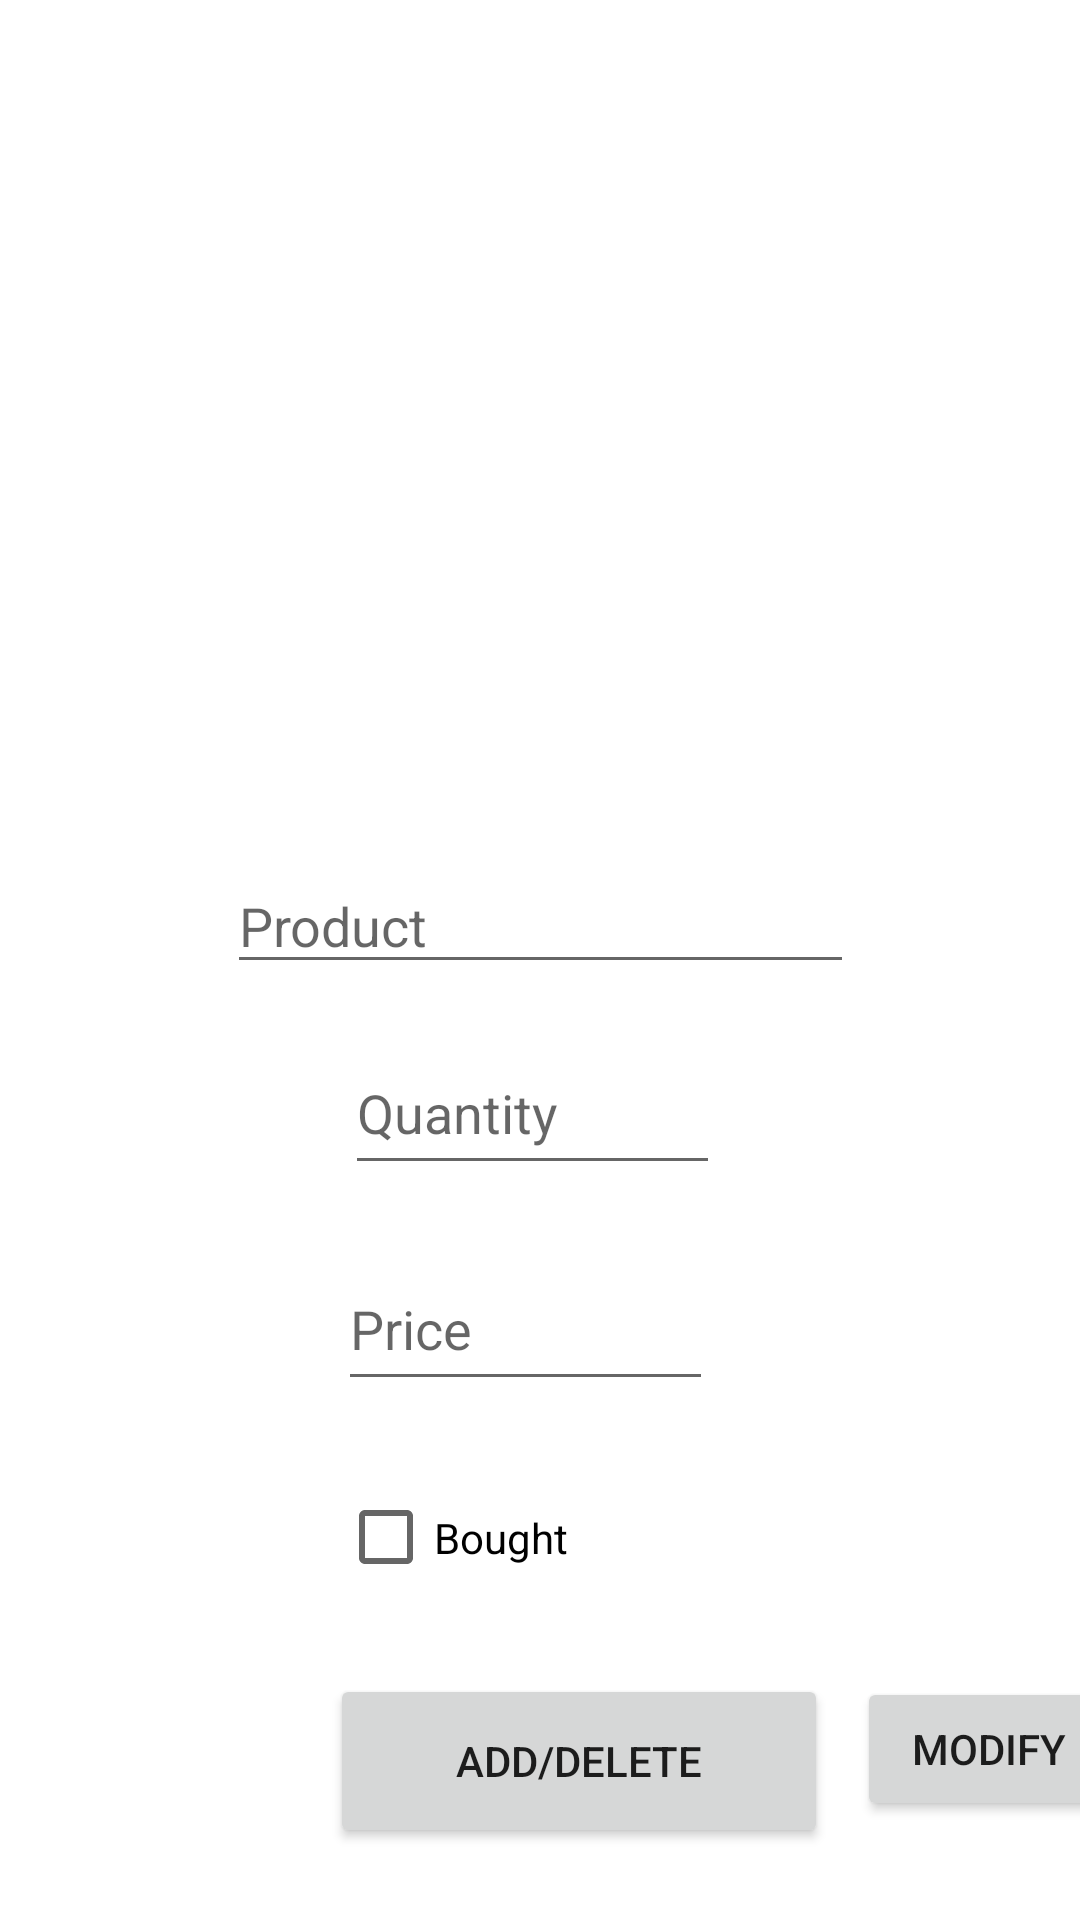

Android layout source for this screen:
<!-- AndroidManifest.xml: application theme Theme.ShopAssistantProject -->
<!-- res/layout/activity_product_list.xml -->
<?xml version="1.0" encoding="utf-8"?>
<androidx.constraintlayout.widget.ConstraintLayout xmlns:android="http://schemas.android.com/apk/res/android"
    xmlns:app="http://schemas.android.com/apk/res-auto"
    xmlns:tools="http://schemas.android.com/tools"
    android:layout_width="match_parent"
    android:layout_height="match_parent"
    tools:context=".ProductListActivity">

    <androidx.recyclerview.widget.RecyclerView
        android:id="@+id/rvl1"
        android:layout_width="match_parent"
        android:layout_height="match_parent"
        android:layout_marginStart="5dp"
        android:layout_marginTop="80dp"
        android:layout_marginEnd="5dp"
        android:layout_marginBottom="380dp"
        app:layout_constraintBottom_toBottomOf="parent"
        app:layout_constraintEnd_toEndOf="parent"
        app:layout_constraintStart_toStartOf="parent"
        app:layout_constraintTop_toTopOf="parent" />

    <Button
        android:id="@+id/btl1"
        android:layout_width="166dp"
        android:layout_height="58dp"
        android:layout_marginStart="110dp"
        android:layout_marginEnd="110dp"
        android:layout_marginBottom="24dp"
        android:text="@string/add_delete"
        app:layout_constraintBottom_toBottomOf="parent"
        app:layout_constraintEnd_toEndOf="parent"
        app:layout_constraintHorizontal_bias="0.0"
        app:layout_constraintStart_toStartOf="parent" />

    <EditText
        android:id="@+id/edl1"
        android:layout_width="209dp"
        android:layout_height="42dp"
        android:layout_marginStart="95dp"
        android:layout_marginEnd="95dp"
        android:layout_marginBottom="16dp"
        android:autofillHints=""
        android:ems="10"
        android:hint="@string/product"
        android:inputType="textPersonName"
        app:layout_constraintBottom_toTopOf="@+id/edl2"
        app:layout_constraintEnd_toEndOf="parent"
        app:layout_constraintStart_toStartOf="parent" />

    <EditText
        android:id="@+id/edl2"
        android:layout_width="125dp"
        android:layout_height="51dp"
        android:layout_marginStart="95dp"
        android:layout_marginEnd="95dp"
        android:layout_marginBottom="21dp"
        android:ems="10"
        android:hint="@string/quantity"
        android:importantForAutofill="no"
        android:inputType="textPersonName"
        app:layout_constraintBottom_toTopOf="@+id/edl3"
        app:layout_constraintEnd_toEndOf="parent"
        app:layout_constraintHorizontal_bias="0.447"
        app:layout_constraintStart_toStartOf="parent" />

    <EditText
        android:id="@+id/edl3"
        android:layout_width="125dp"
        android:layout_height="51dp"
        android:layout_marginStart="138dp"
        android:layout_marginEnd="148dp"
        android:layout_marginBottom="20dp"
        android:ems="10"
        android:hint="@string/price"
        android:inputType="textPersonName"
        app:layout_constraintBottom_toTopOf="@+id/ch1"
        app:layout_constraintEnd_toEndOf="parent"
        app:layout_constraintStart_toStartOf="parent"
        android:importantForAutofill="no" />

    <CheckBox
        android:id="@+id/ch1"
        android:layout_width="125dp"
        android:layout_height="51dp"
        android:layout_marginStart="160dp"
        android:layout_marginEnd="170dp"
        android:layout_marginBottom="20dp"
        android:text="@string/bought"
        app:layout_constraintBottom_toTopOf="@+id/btl1"
        app:layout_constraintEnd_toEndOf="parent"
        app:layout_constraintStart_toStartOf="parent" />

    <Button
        android:id="@+id/btl2"
        android:layout_width="wrap_content"
        android:layout_height="wrap_content"
        android:layout_marginStart="34dp"
        android:layout_marginEnd="11dp"
        android:layout_marginBottom="33dp"
        android:text="@string/modify"
        app:layout_constraintBottom_toBottomOf="parent"
        app:layout_constraintEnd_toEndOf="parent"
        app:layout_constraintStart_toEndOf="@+id/btl1" />

</androidx.constraintlayout.widget.ConstraintLayout>
<!-- resources referenced by this layout -->
<resources>
  <string name="add_delete">Add/Delete</string>
  <string name="bought">Bought</string>
  <string name="modify">Modify</string>
  <string name="price">Price</string>
  <string name="product">Product</string>
  <string name="quantity">Quantity</string>
  <style name="Theme.ShopAssistantProject" parent="Theme.MaterialComponents.DayNight.DarkActionBar">
          
          <item name="colorPrimary">@color/purple_500</item>
          <item name="colorPrimaryVariant">@color/purple_700</item>
          <item name="colorOnPrimary">@color/white</item>
          
          <item name="colorSecondary">@color/teal_200</item>
          <item name="colorSecondaryVariant">@color/teal_700</item>
          <item name="colorOnSecondary">@color/black</item>
          
          <item name="android:statusBarColor" tools:targetApi="l">?attr/colorPrimaryVariant</item>
          
      </style>
  <!-- not gathered from this repository: default colours our renderer supplied (Android Studio template values) -->
  <color name="purple_500">#FF6200EE</color>
  <color name="purple_700">#FF3700B3</color>
  <color name="teal_200">#FF03DAC5</color>
  <color name="teal_700">#FF018786</color>
  <color name="black">#FF000000</color>
  <color name="white">#FFFFFFFF</color>
</resources>
